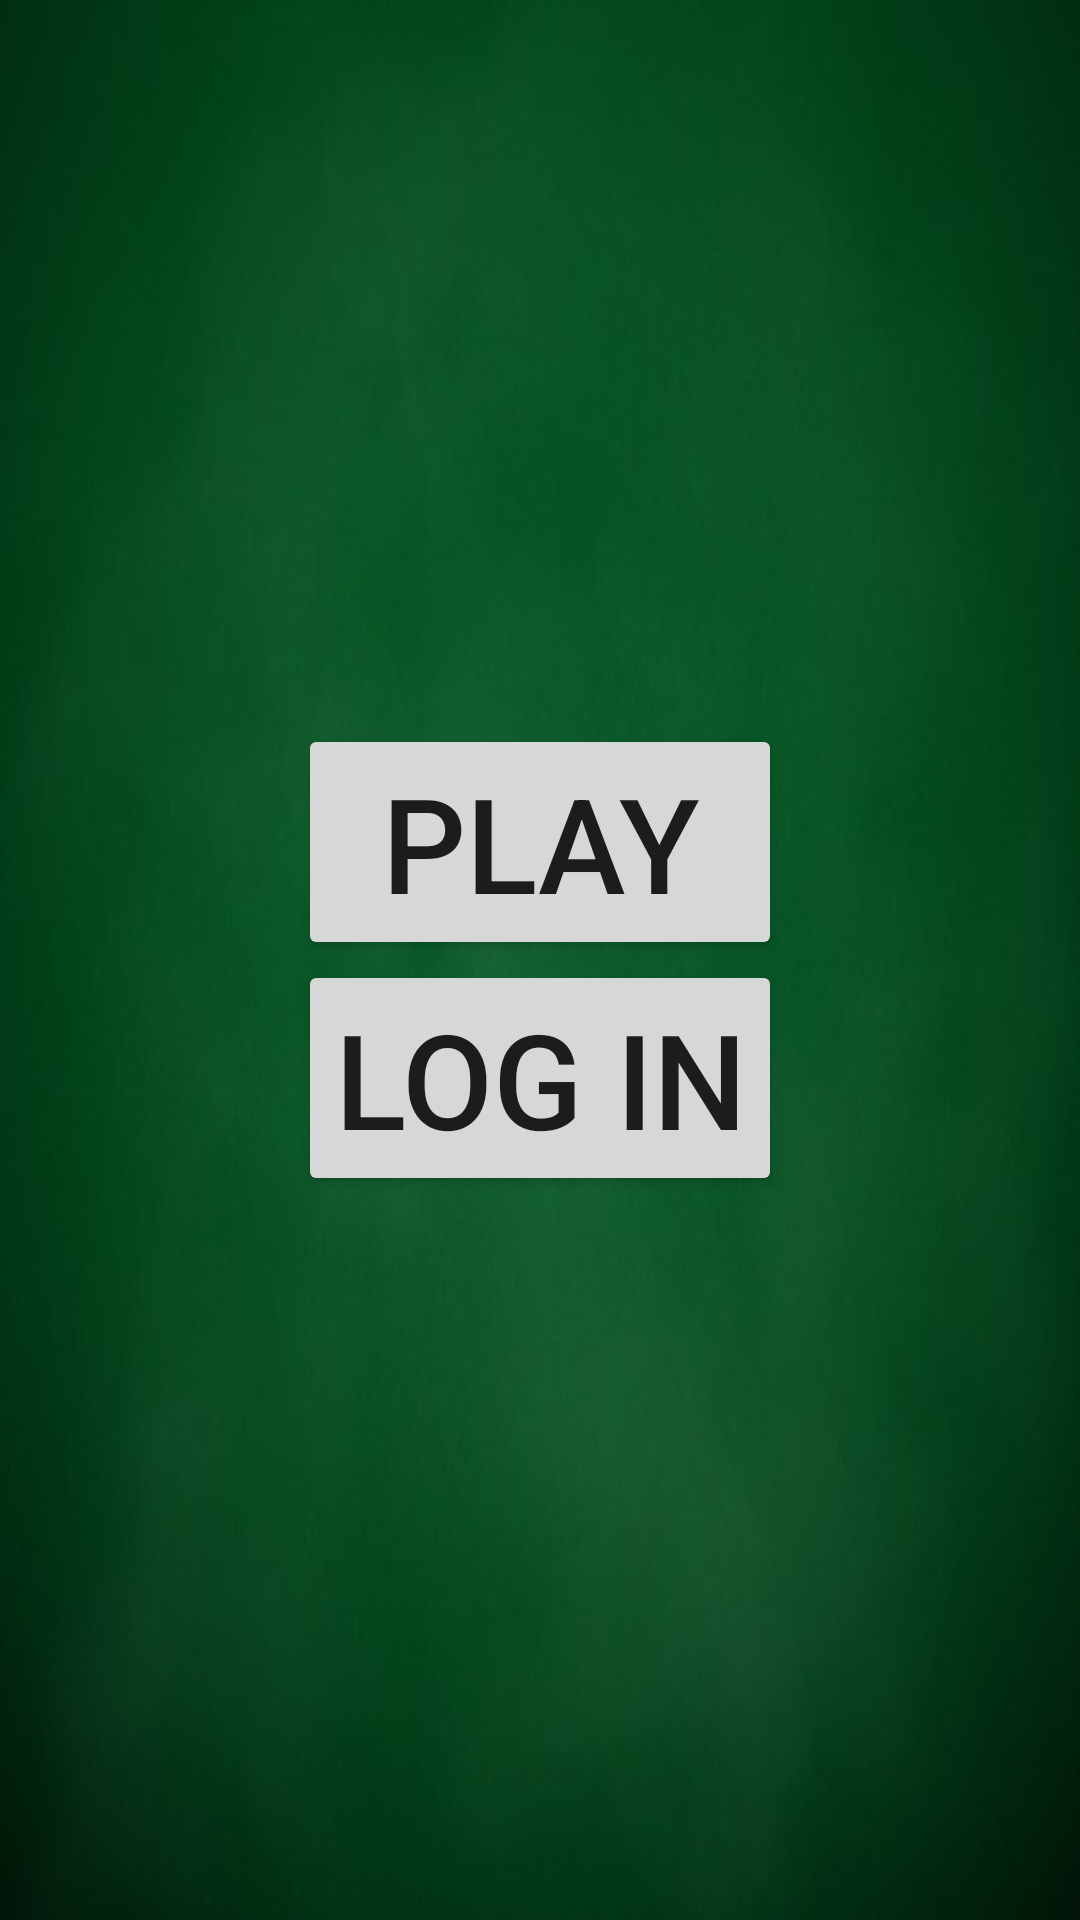

Layout XML and referenced resources for this Android screen:
<!-- AndroidManifest.xml: application theme Theme.MyApplication -->
<!-- res/layout/fragment_game.xml -->
<?xml version="1.0" encoding="utf-8"?>
<RelativeLayout xmlns:android="http://schemas.android.com/apk/res/android"
    xmlns:tools="http://schemas.android.com/tools"
    android:layout_width="match_parent"
    android:layout_height="match_parent"
    tools:context=".GameFragment"
    android:background="@drawable/background">


    
    <LinearLayout
        android:orientation="vertical"
        android:layout_width="wrap_content"
        android:layout_height="wrap_content"
        android:layout_centerInParent="true"
        android:layout_centerHorizontal="true"
        >
    <Button
        android:id="@+id/play_button"
        android:layout_width="match_parent"
        android:layout_height="wrap_content"
        android:layout_centerInParent="true"
        android:text="Play"
        android:textSize="44dp"
        />
    <Button
        android:id="@+id/login_button"
        android:layout_width="match_parent"
        android:layout_height="wrap_content"
        android:layout_centerInParent="true"
        android:text="Log In"
        android:textSize="44dp"
        />
    </LinearLayout>



</RelativeLayout>
<!-- resources referenced by this layout -->
<resources>
  <!-- drawable background: jpg bitmap (drawable, 13707 bytes) -->
  <style name="Theme.MyApplication" parent="Theme.MaterialComponents.DayNight.DarkActionBar">
          
          <item name="colorPrimary">#001B0A</item>
          <item name="colorPrimaryVariant">@color/purple_200</item>
          <item name="colorOnPrimary">@color/white</item>
          
          <item name="colorSecondary">@color/teal_200</item>
          <item name="colorSecondaryVariant">@color/teal_700</item>
          <item name="colorOnSecondary">@color/purple_200</item>
          
          <item name="android:statusBarColor" tools:targetApi="l">?attr/colorPrimaryVariant</item>
          
      </style>
  <!-- not gathered from this repository: default colours our renderer supplied (Android Studio template values) -->
  <color name="purple_200">#FFBB86FC</color>
  <color name="teal_200">#FF03DAC5</color>
  <color name="teal_700">#FF018786</color>
  <color name="white">#FFFFFFFF</color>
</resources>
